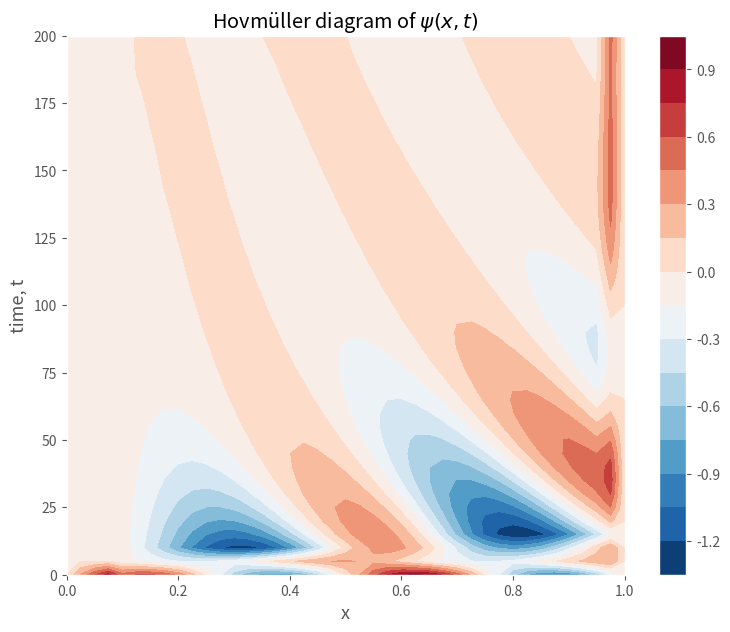
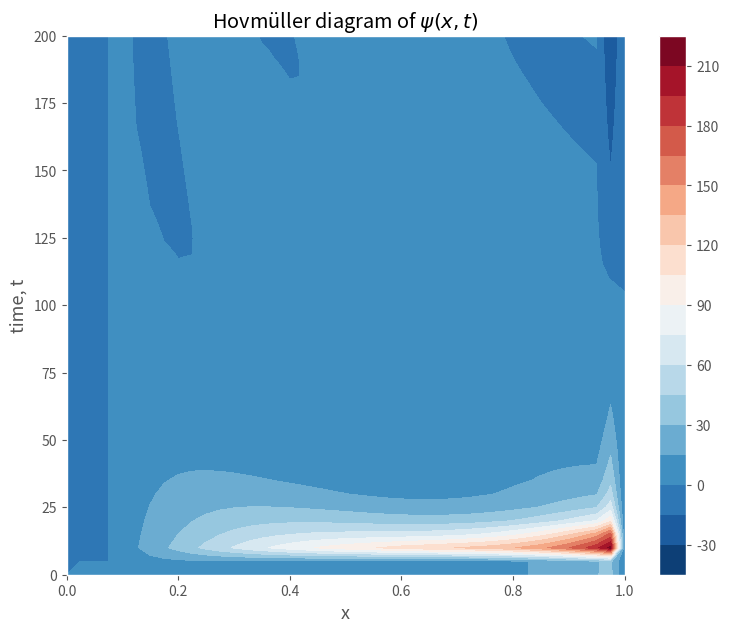

Write the Python code that produced these figures, in order.
#!/usr/bin/env python3
# -*- coding: utf-8 -*-
"""
Created on Mon Dec  3 10:33:10 2018

@author: maritkollstuen
"""

import numpy as np
import matplotlib.pyplot as plt


def tridiag(y, N, soltn):
    
    b = np.ones(N-2)*(-2.0)
    d = np.ones(N-2)
    #forward substitution
    for i in range(1, N-3):
         b[i] -= (d[i]*d[i-1])/b[i-1]
         y[i] -= float(y[i-1])/float(b[i-1])
         
    #backward substitution
    
    
    for i in range(N-3, 1, -1):
        soltn[i+2] = float(y[i] - soltn[i+1])/float(b[i])
    soltn[-1] = soltn[0] = 0.0#float(y[-1])/float(b[-1])
    return soltn

def tridiag2(psi, force, N):
    e1 = np.ones(N)
    e2 = np.ones(N)
    d = np.ones(N)*(-2.0)

    psi[-1] = 0.0
    psi[0] = 0
    
    for i in range(2, N):
        d[i] -= (e1[i]*e2[i-1])/d[i-1]
        force[i] -= (e1[i]*force[i-1])/d[i-1]
    for i in range(N-2, 1, -1):
        psi[i] = (force[i] - e2[i]*psi[i+1])/d[i]
        
    return psi


def initialize(N, dx, case):
    init_psi = np.zeros(N)
    init_zeta = np.zeros(N)
    if case == 'sine':
        for i in range(0, N):
            x = i*dx
            init_psi[i] = np.sin(4.0*np.pi*x)
            init_zeta[i] = -16.0*np.pi**2*np.sin(4.0*np.pi*x)
    if case == 'gauss':
        for i in range(0, N):
            x = i*dx
            sigma = 0.1
            init_psi[i] = np.exp(-((x-0.5)/sigma)**2)
            init_zeta[i] = 4.0*((x-0.5)/sigma**2)**2 - (2/sigma**2)*np.exp(-((x-0.5)/sigma)**2)

    init_psi[-1] = 0.0
    init_psi[0] = 0.0
#    init_zeta[-1] = 0.0
#    init_zeta[0] = 0.0
    
    return init_psi, init_zeta




def euler_fwd(N_x, dx, T, dt, case):

    psi_0, zeta_0 = initialize(N_x, dx, case)
    alpha = dt/(2.0*dx)
    dx2 = dx**2
    bc_0 = 0.0
    bc_N = 0.0
    
    psi_prev = np.zeros(N_x)
    psi_curr = np.zeros(N_x)
    zeta_prev = np.zeros(N_x)
    zeta_curr = np.zeros(N_x)
    
    
    # Arrays for tridiagonal solver
    
    


    # initial condition and boundary conditions
    psi_prev  = psi_0
    zeta_prev = zeta_0
    
    psi_curr[0] = bc_0; psi_curr[N_x-1] = bc_N 
    zeta_curr[0] = zeta_prev[0]; zeta_curr[N_x-1] = zeta_prev[N_x-1]

    out_data = np.zeros((N_x+1, int(float(T)/dt)+2))
    t = 0.0
    out_data[0,0] = t
    out_data[1:, 0] = psi_0[:]
    n = 0
    n2 = 1
    while t < T:
        # forward Euler:
        for i in range(1, N_x-2):
            zeta_curr[i] = zeta_prev[i] - alpha*(psi_prev[i+1] - psi_prev[i-1])
        
        
        rhs_diag = np.zeros(N_x-2)
        for i in range(1, N_x-1):
            rhs_diag[i-1] = -dx2*zeta_curr[i]
        
        
        psi_curr = tridiag(rhs_diag, N_x, psi_curr)
        for i in range(1, N_x-2):
            psi_prev[i] = psi_curr[i]
            zeta_prev[i] = zeta_curr[i]
        
        t += dt
        if (n % 20 == 0):
            out_data[0, n2] = t
            out_data[1:, n2] = psi_curr[:]
            n2 += 1
 
        n += 1
 
    return out_data
#    return psi_curr

def center(N_x, dx, T, dt, case):
    psi_0, zeta_0 = initialize(N_x, dx, case)
    alpha = dt/(2*dx)
    dx2 = dx**2
    bc_0 = 0.0
    bc_N = 0.0
    gamma = dt/dx

    psi_prev = np.zeros(N_x)
    psi_curr = np.zeros(N_x)
    zeta_prev = np.zeros(N_x)
    zeta_pp = np.zeros(N_x)
    zeta_curr = np.zeros(N_x)
    
    
    # Arrays for tridiagonal solver
    
    rhs_diag = np.zeros(N_x-2)
    
    # initial condition and boundary conditions
    psi_prev  = psi_0
    zeta_pp = zeta_0

    psi_curr[0] = bc_0; psi_curr[N_x-1] = bc_N 
    zeta_curr[0] = zeta_pp[0]; zeta_curr[N_x-1] = zeta_pp[N_x-1]


    #initial Euler:
    for i in range(1, N_x-1):
        zeta_prev[i] = zeta_0[i] - alpha*(psi_0[i+1] - psi_0[i-1])
    for i in range(1, N_x-1):
        rhs_diag[i-1] = -dx2*zeta_prev[i]

   
    psi_prev = tridiag(rhs_diag, N_x, psi_prev)
#    print(psi_prev[1:10])
    out_data = np.zeros((N_x+1, int(float(T)/dt)))
    t = 0.0
    out_data[0,0] = t
    out_data[1:, 0] = psi_0[:]
    n = 0
    n2 = 1

    while t < T:
        for i in range(1, N_x-2):
            zeta_curr[i] = zeta_pp[i] - gamma*(psi_prev[i+1] - psi_prev[i-1])
            
        
        for i in range(1,N_x-1):
            rhs_diag[i-1] = -dx2*zeta_curr[i]
    
        psi_curr = tridiag(rhs_diag, N_x, psi_curr)
    
        for i in range(1, N_x -2):
            psi_prev[i] = psi_curr[i]
            zeta_pp[i] = zeta_prev[i]
            zeta_prev[i] = zeta_curr[i]
        t += dt
        if (n % 20 == 0):
            out_data[0, n2] = t
            out_data[1:, n2] = psi_curr[:]
            
            n2 += 1

        n += 1

    return out_data   




if __name__ == "__main__":

    T = 200
    dt = 0.2

    dx = 1.0/40
    L = 1.0
    N = int(L/dx + 1)
 

    psi_center_sine = center(N, dx, T, dt, 'sine')
    psi_center_gauss = center(N, dx, T, dt, 'gauss')


    
    x = np.linspace(0,L,N)
    t = np.linspace(0,T,N)
    
    
    plt.figure(1)
    plt.style.use("ggplot")
    fig = plt.figure(figsize = (9,7))
    CS = plt.contourf(x, t, psi_center_sine[1:, :41].transpose(), 20, cmap = plt.cm.RdBu_r)
    plt.colorbar(CS, orientation = "vertical")
    plt.xlabel('x', fontsize = 13)
    plt.ylabel('time, t', fontsize = 13)
    plt.title(r'Hovmüller diagram of $\psi(x, t)$')
    
    plt.figure(2)
    plt.style.use("ggplot")
    fig = plt.figure(figsize = (9,7))
    CS = plt.contourf(x, t, psi_center_gauss[1:, :41].transpose(), 20, cmap = plt.cm.RdBu_r)
    plt.colorbar(CS, orientation = "vertical")
    plt.xlabel('x', fontsize = 13)
    plt.ylabel('time, t', fontsize = 13)
    plt.title(r'Hovmüller diagram of $\psi(x, t)$')
        
    


    
#    psi_center = center(N, dx, T, dt, 'sine')
#    psi_euler= euler_fwd(N, dx, T, dt, 'sine')
#
#    dt2 = 0.01
#    
#    psi_center2 = center(N, dx, T, dt2, 'sine')
#    
#    psi_euler2 = euler_fwd(N, dx, T, dt2, 'sine')
#    
#    dt3 = 0.2
#    
#    psi_center3 = center(N, dx, T, dt3, 'sine')
#    
#    psi_euler3 = euler_fwd(N, dx, T, dt3, 'sine')
#    
#    dt4 = 1.0
#    
#    psi_center4 = center(N, dx, T, dt4, 'sine')
#    
#    psi_euler4 = euler_fwd(N, dx, T, dt4, 'sine')
#    
#    x = np.linspace(0, 1, N-1)
#
#
#
#    plt.figure(2, figsize = (10, 8))
#    plt.subplot(221)
#    plt.plot(x, psi_euler[1:-1,1], 'r-', label = 'Euler')
#    plt.plot(x, psi_center[1:-1:,1], 'b-.', label = 'Centered')
#    plt.legend()
#    plt.title(r'$\Delta t = {:.3f}$'\
#              .format(dt), fontsize = 15)
##    plt.xlabel('x', fontsize = 12)
#    plt.ylabel(r'$\psi(x,t)$', fontsize = 12)
#    plt.grid()
#    plt.subplot(222)
#    plt.plot(x, psi_euler2[1:-1,1], 'r-', label = 'Euler')
#    plt.plot(x, psi_center2[1:-1,1], 'b-.', label = 'Centered')
#    plt.legend()
#    plt.title(r'$\Delta t = {:.3f}$'\
#              .format(dt2), fontsize = 15)
##    plt.xlabel('x', fontsize = 12)
##    plt.ylabel(r'$\psi(x,t)$', fontsize = 12)
#    plt.grid()
#    plt.subplot(223)
#    plt.plot(x, psi_euler3[1:-1,1], 'r-', label = 'Euler')
#    plt.plot(x, psi_center3[1:-1,1], 'b-.', label = 'Centered')
#    plt.legend()
#    plt.title(r'$\Delta t = {:.2f}$'\
#              .format(dt3), fontsize = 15)
#    plt.xlabel('x', fontsize = 12)
#    plt.ylabel(r'$\psi(x,t)$', fontsize = 12)
#    plt.grid()
#    plt.subplot(224)
#    plt.plot(x, psi_euler4[1:-1,1], 'r-', label = 'Euler')
#    plt.plot(x, psi_center4[1:-1,1], 'b-.', label = 'Centered')
#    plt.legend()
#    plt.title(r'$\Delta t = {:.1f}$'\
#              .format(dt4), fontsize = 15)
#    plt.xlabel('x', fontsize = 12)
##    plt.ylabel(r'$\psi(x,t)$', fontsize = 12)
#    plt.grid()
#    plt.savefig('figs/subplots_boundary1D.pdf')



#    plt.figure(1)
#    plt.plot(x, psi_euler[:-1,0], 'r-', label = 'Euler')
#    plt.plot(x, psi_center[:-1,0], 'b-.', label = 'Centered')
#    plt.legend()
#    plt.title(r'Streamfunction $\psi(x, t)$ at $t = {}$ with $\Delta t = {:.3f}$'\
#              .format(T, dt), fontsize = 15)
#    plt.xlabel('x', fontsize = 12)
#    plt.ylabel(r'$\psi(x,t)$', fontsize = 12)
#    plt.grid()
##    plt.savefig('figs/boundary_T{}_dt{}.pdf'.format(T, str(dt)), bbox_inches = 'tight')
#    plt.show()








